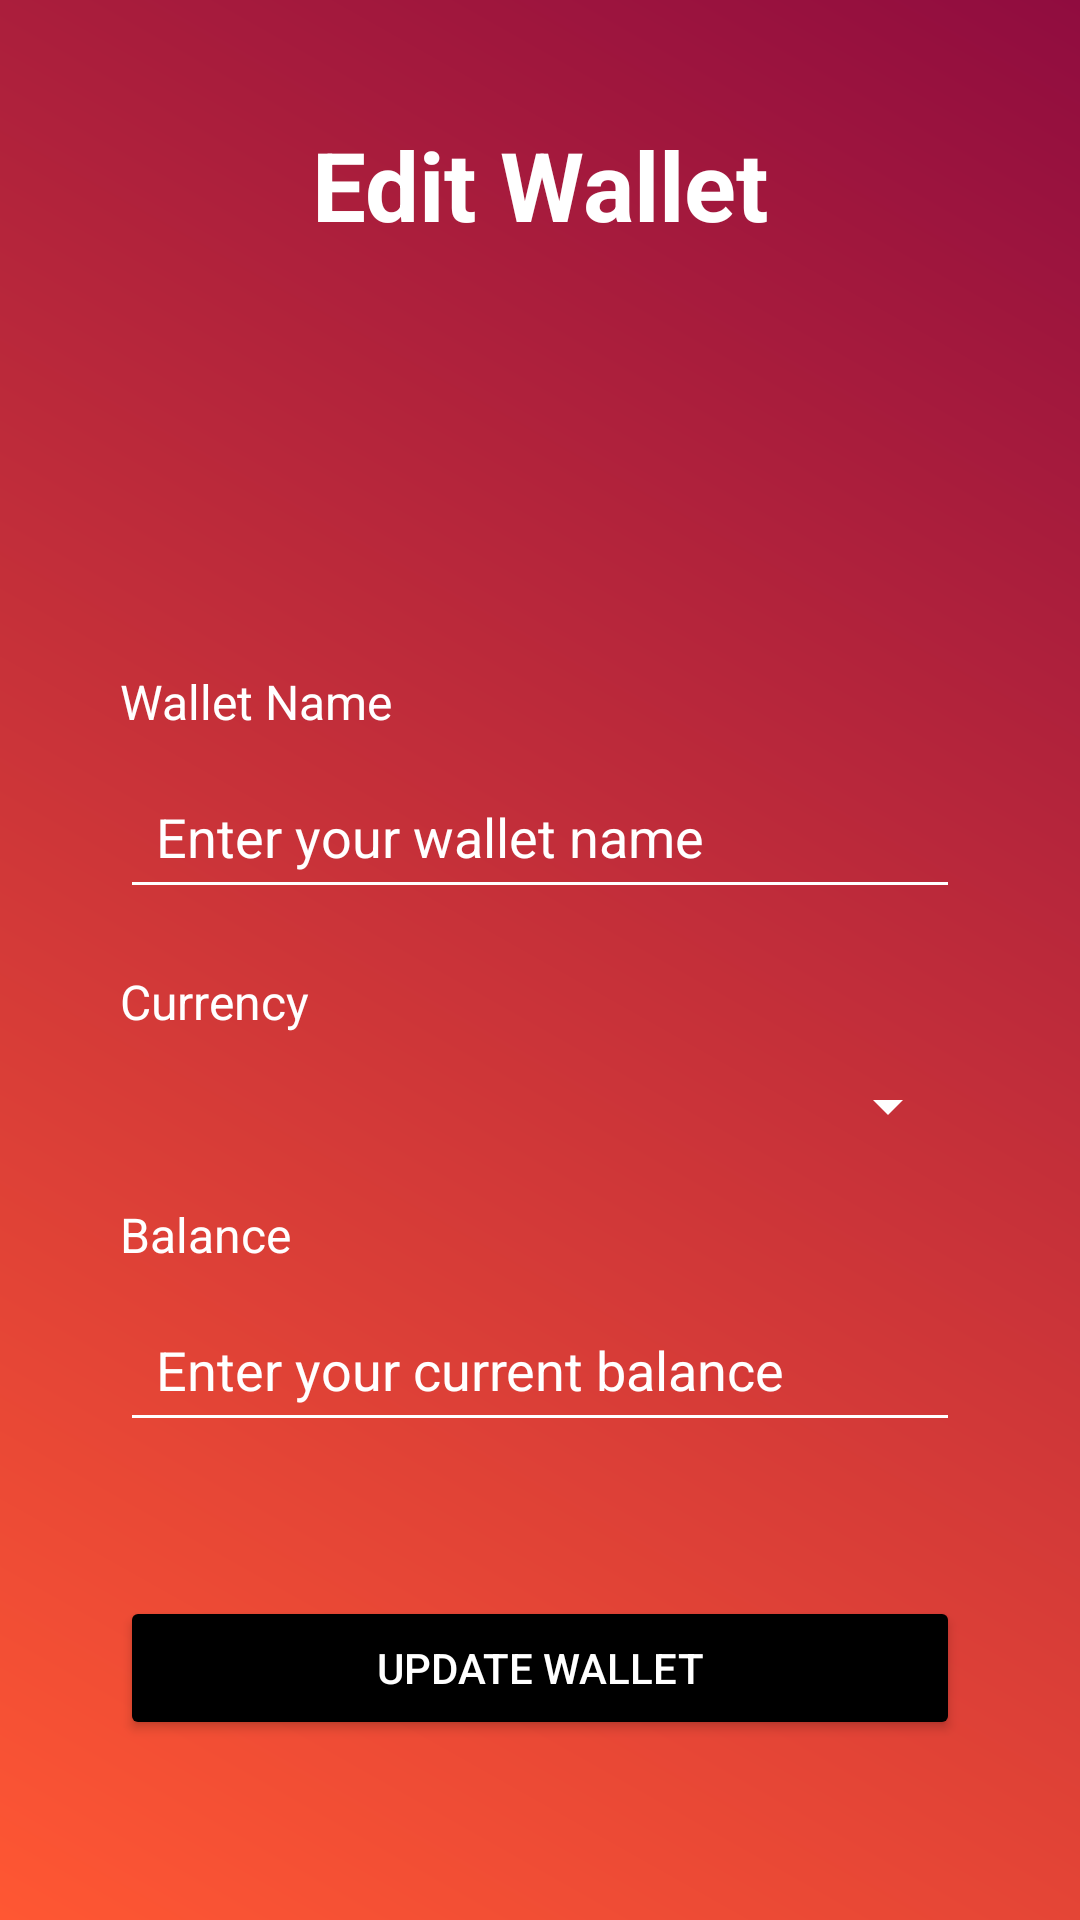

Android layout source for this screen:
<!-- AndroidManifest.xml: application theme Theme.Trexpense2f94d -->
<!-- res/layout/activity_edit_wallet.xml -->
<?xml version="1.0" encoding="utf-8"?>
<androidx.constraintlayout.widget.ConstraintLayout xmlns:android="http://schemas.android.com/apk/res/android"
    xmlns:app="http://schemas.android.com/apk/res-auto"
    xmlns:tools="http://schemas.android.com/tools"
    android:id="@+id/main"
    android:layout_width="match_parent"
    android:layout_height="match_parent"
    android:padding="20dp"
    android:background="@drawable/login_background"
    tools:context=".EditWallet">

    

    <androidx.constraintlayout.widget.ConstraintLayout
        android:layout_width="match_parent"
        android:layout_margin="20dp"
        android:layout_height="match_parent">

        <TextView
            android:id="@+id/createWalletHeading"
            android:layout_width="wrap_content"
            android:layout_height="wrap_content"
            android:text="Edit Wallet"
            android:textSize="32sp"
            android:textColor="@color/white"
            android:textStyle="bold"
            app:layout_constraintTop_toTopOf="parent"
            app:layout_constraintStart_toStartOf="parent"
            app:layout_constraintEnd_toEndOf="parent"
            app:layout_constraintBottom_toTopOf="@id/walletPicture"
            app:layout_constraintVertical_chainStyle="packed" />

        
        <ImageView
            android:id="@+id/walletPicture"
            android:layout_width="100dp"
            android:layout_height="100dp"
            android:layout_marginTop="20dp"
            android:src="@drawable/wallet"
            android:scaleType="centerCrop"
            android:layout_gravity="center"
            android:contentDescription="Wallet Image"
            app:layout_constraintTop_toBottomOf="@id/createWalletHeading"
            app:layout_constraintStart_toStartOf="parent"
            app:layout_constraintEnd_toEndOf="parent"
            app:layout_constraintBottom_toTopOf="@id/walletNameTextView"
            app:layout_constraintHorizontal_chainStyle="packed" />

        
        <TextView
            android:id="@+id/walletNameTextView"
            android:layout_width="wrap_content"
            android:layout_height="wrap_content"
            android:text="Wallet Name"
            android:textColor="@color/white"
            android:textSize="16sp"
            android:layout_marginTop="20dp"
            app:layout_constraintTop_toBottomOf="@id/walletPicture"
            app:layout_constraintStart_toStartOf="parent" />

        
        <EditText
            android:id="@+id/walletNameInput"
            android:layout_width="0dp"
            android:layout_height="wrap_content"
            android:hint="Enter your wallet name"
            android:inputType="text"
            android:textColor="@color/white"
            android:backgroundTint="@android:color/white"
            android:textColorHint="@android:color/white"
            android:layout_marginTop="10dp"
            android:padding="12dp"
            app:layout_constraintTop_toBottomOf="@id/walletNameTextView"
            app:layout_constraintStart_toStartOf="parent"
            app:layout_constraintEnd_toEndOf="parent" />

        
        <TextView
            android:id="@+id/currencyTextView"
            android:layout_width="wrap_content"
            android:layout_height="wrap_content"
            android:text="Currency"
            android:textColor="@color/white"
            android:textSize="16sp"
            android:layout_marginTop="20dp"
            app:layout_constraintTop_toBottomOf="@id/walletNameInput"
            app:layout_constraintStart_toStartOf="parent" />

        

        <Spinner
            android:id="@+id/currencySpinner"
            android:layout_width="0dp"
            android:layout_height="wrap_content"
            android:layout_marginTop="12dp"
            android:backgroundTint="@android:color/white"
            android:padding="12dp"
            app:layout_constraintEnd_toEndOf="parent"
            app:layout_constraintHorizontal_bias="0.0"
            app:layout_constraintStart_toStartOf="parent"
            app:layout_constraintTop_toBottomOf="@id/currencyTextView" />

        

        <TextView
            android:id="@+id/balanceTextView"
            android:layout_width="wrap_content"
            android:layout_height="wrap_content"
            android:text="Balance"
            android:textColor="@color/white"
            android:textSize="16sp"
            android:layout_marginTop="20dp"
            app:layout_constraintTop_toBottomOf="@id/currencySpinner"
            app:layout_constraintStart_toStartOf="parent" />

        
        <EditText
            android:id="@+id/balanceInput"
            android:layout_width="0dp"
            android:layout_height="wrap_content"
            android:hint="Enter your current balance"
            android:inputType="numberDecimal"
            android:textColor="@color/white"
            android:backgroundTint="@android:color/white"
            android:textColorHint="@android:color/white"
            android:layout_marginTop="10dp"
            android:padding="12dp"
            app:layout_constraintTop_toBottomOf="@id/balanceTextView"
            app:layout_constraintStart_toStartOf="parent"
            app:layout_constraintEnd_toEndOf="parent" />

        
        <Button
            android:id="@+id/editWalletButton"
            android:layout_width="0dp"
            android:layout_height="wrap_content"
            android:text="Update Wallet"
            android:textColor="@color/white"
            android:backgroundTint="@color/black"
            android:layout_marginTop="30dp"
            android:layout_marginBottom="20dp"
            android:padding="12dp"
            app:layout_constraintBottom_toBottomOf="parent"
            app:layout_constraintStart_toStartOf="parent"
            app:layout_constraintEnd_toEndOf="parent" />
    </androidx.constraintlayout.widget.ConstraintLayout>

</androidx.constraintlayout.widget.ConstraintLayout>
<!-- resources referenced by this layout -->
<resources>
  <color name="black">#FF000000</color>
  <color name="white">#FFFFFFFF</color>
  <!-- drawable login_background (drawable) -->
  <?xml version="1.0" encoding="utf-8"?>
  <layer-list xmlns:android="http://schemas.android.com/apk/res/android">
      <item>
          <shape>
              <gradient
                  android:angle="45"
                  android:startColor="#FF5733"
                  android:endColor="#900C3F"
                  android:type="linear" />
          </shape>
      </item>
  </layer-list>
  <style name="Theme.Trexpense2f94d" parent="Base.Theme.Trexpense2f94d" />
  <style name="Base.Theme.Trexpense2f94d" parent="Theme.Material3.DayNight.NoActionBar">
          
          
      </style>
</resources>
